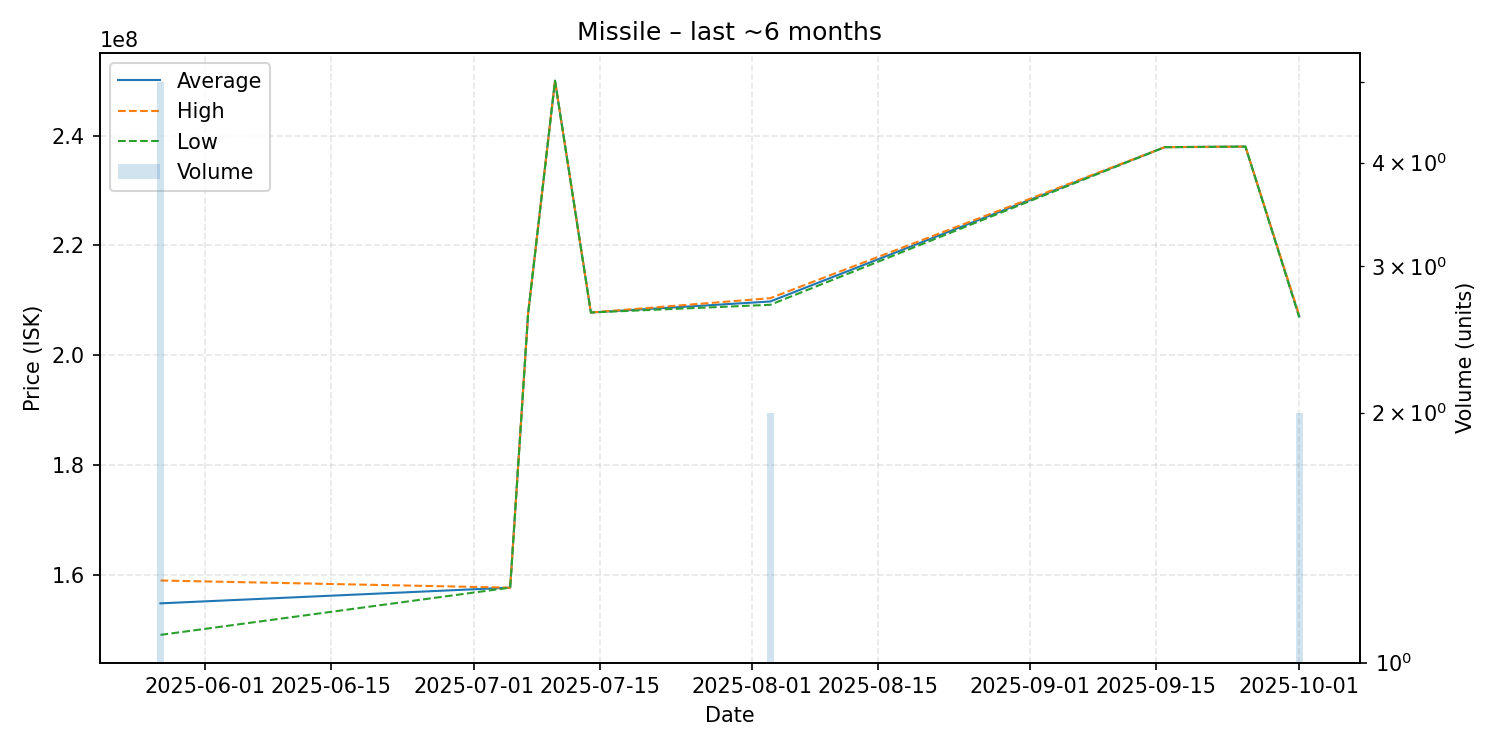

Source data for this figure (header and first rows):
date, average, highest, lowest, order_count, volume
2025-05-27, 154840000, 159000000, 149100000, 4, 5
2025-07-05, 157700000, 157700000, 157700000, 1, 1
2025-07-07, 207600000, 207600000, 207600000, 1, 1
2025-07-10, 250000000, 250000000, 250000000, 1, 1
2025-07-14, 207800000, 207800000, 207800000, 1, 1
2025-08-03, 209800000, 210400000, 209200000, 2, 2
2025-09-16, 237900000, 237900000, 237900000, 1, 1
2025-09-25, 238000000, 238000000, 238000000, 1, 1
2025-10-01, 207100000, 207300000, 206900000, 2, 2
